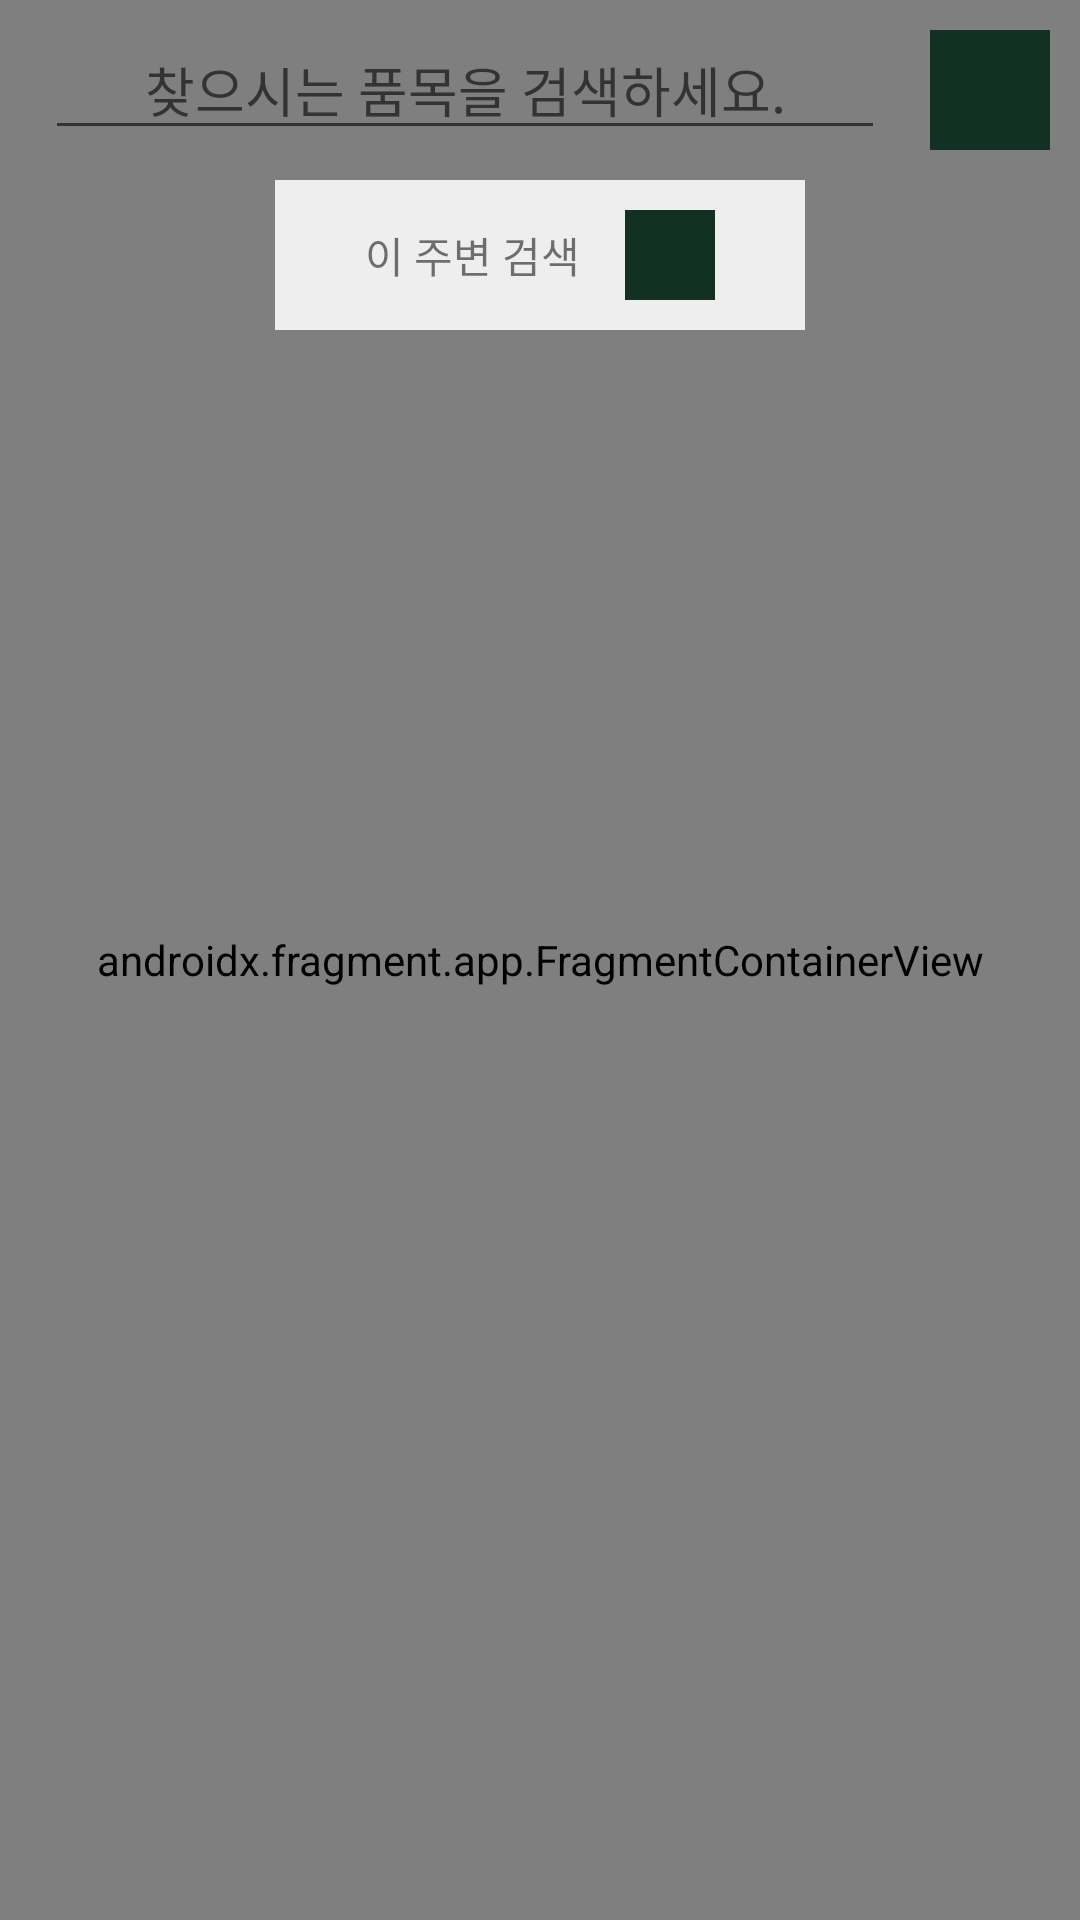

This screen was rendered from an Android layout file. Write that file and the resources it references.
<!-- AndroidManifest.xml: application theme Theme.SeoulDiningTable -->
<!-- res/layout/fragment_map.xml -->
<?xml version="1.0" encoding="utf-8"?>
<androidx.constraintlayout.widget.ConstraintLayout
    xmlns:android="http://schemas.android.com/apk/res/android"
    xmlns:app="http://schemas.android.com/apk/res-auto"
    xmlns:tools="http://schemas.android.com/tools"
    android:layout_width="match_parent"
    android:layout_height="match_parent"
    tools:context=".presenter.map.main.MapFragment">

    <androidx.constraintlayout.widget.ConstraintLayout
        android:visibility="gone"
        android:id="@+id/mapProgressConstraint"
        android:layout_width="0dp"
        android:layout_height="0dp"
        android:background="#33000000"
        app:layout_constraintBottom_toBottomOf="parent"
        app:layout_constraintEnd_toEndOf="parent"
        app:layout_constraintStart_toStartOf="parent"
        app:layout_constraintTop_toTopOf="parent">

        <ProgressBar
            android:layout_width="wrap_content"
            android:layout_height="wrap_content"
            app:layout_constraintBottom_toBottomOf="parent"
            app:layout_constraintEnd_toEndOf="parent"
            app:layout_constraintStart_toStartOf="parent"
            app:layout_constraintTop_toTopOf="parent">
        </ProgressBar>
    </androidx.constraintlayout.widget.ConstraintLayout>

    <androidx.fragment.app.FragmentContainerView
        android:id="@+id/naverMap"
        android:name="com.naver.maps.map.MapFragment"
        android:layout_width="match_parent"
        android:layout_height="match_parent"
        app:layout_constraintBottom_toBottomOf="parent"
        app:layout_constraintEnd_toEndOf="parent"
        app:layout_constraintStart_toStartOf="parent"
        app:layout_constraintTop_toTopOf="parent" />

    <androidx.constraintlayout.widget.ConstraintLayout
        android:id="@+id/constraintLayout2"
        android:layout_width="0dp"
        android:layout_height="wrap_content"
        android:layout_marginTop="10dp"
        app:layout_constraintEnd_toEndOf="parent"
        app:layout_constraintStart_toStartOf="parent"
        app:layout_constraintTop_toTopOf="parent">

        <EditText
            android:layout_width="0dp"
            android:layout_height="40dp"
            android:layout_marginStart="15dp"
            android:layout_marginEnd="15dp"
            android:gravity="center"
            android:hint="@string/map_search_hint"
            app:layout_constraintBottom_toBottomOf="parent"
            app:layout_constraintEnd_toStartOf="@+id/imageView4"
            app:layout_constraintStart_toStartOf="parent"
            app:layout_constraintTop_toTopOf="parent">
        </EditText>


        <ImageView
            android:id="@+id/imageView4"
            android:layout_width="40dp"
            android:layout_height="40dp"
            android:layout_marginEnd="10dp"
            android:background="#123123"
            app:layout_constraintBottom_toBottomOf="parent"
            app:layout_constraintEnd_toEndOf="parent"
            app:layout_constraintTop_toTopOf="parent">
        </ImageView>
    </androidx.constraintlayout.widget.ConstraintLayout>

    <androidx.constraintlayout.widget.ConstraintLayout
        android:id="@+id/searchAroundConstraint"
        android:layout_width="wrap_content"
        android:layout_height="50dp"
        android:layout_marginTop="10dp"
        android:background="#eeeeee"
        app:layout_constraintEnd_toEndOf="parent"
        app:layout_constraintStart_toStartOf="parent"
        app:layout_constraintTop_toBottomOf="@+id/constraintLayout2">

        <TextView
            android:id="@+id/textView11"
            android:layout_width="wrap_content"
            android:layout_height="wrap_content"
            android:layout_marginStart="30dp"
            android:text="@string/map_search_near"
            app:layout_constraintBottom_toBottomOf="@+id/imageView5"
            app:layout_constraintEnd_toStartOf="@+id/imageView5"
            app:layout_constraintHorizontal_bias="0.5"
            app:layout_constraintHorizontal_chainStyle="packed"
            app:layout_constraintStart_toStartOf="parent"
            app:layout_constraintTop_toTopOf="@+id/imageView5">
        </TextView>

        <ImageView
            android:id="@+id/imageView5"
            android:layout_width="30dp"
            android:layout_height="30dp"
            android:layout_marginStart="15dp"
            android:layout_marginEnd="30dp"
            android:background="#123123"
            app:layout_constraintBottom_toBottomOf="parent"
            app:layout_constraintEnd_toEndOf="parent"
            app:layout_constraintHorizontal_bias="0.5"
            app:layout_constraintStart_toEndOf="@+id/textView11"
            app:layout_constraintTop_toTopOf="parent">
        </ImageView>
    </androidx.constraintlayout.widget.ConstraintLayout>
</androidx.constraintlayout.widget.ConstraintLayout>
<!-- resources referenced by this layout -->
<resources>
  <string name="map_search_hint">찾으시는 품목을 검색하세요.</string>
  <string name="map_search_near">이 주변 검색</string>
  <style name="Theme.SeoulDiningTable" parent="Theme.MaterialComponents.DayNight.DarkActionBar">
          
          <item name="colorPrimary">@color/purple_500</item>
          <item name="colorPrimaryVariant">@color/purple_700</item>
          <item name="colorOnPrimary">@color/white</item>
          
          <item name="colorSecondary">@color/teal_200</item>
          <item name="colorSecondaryVariant">@color/teal_700</item>
          <item name="colorOnSecondary">@color/black</item>
          
          <item name="android:statusBarColor">?attr/colorPrimaryVariant</item>
          
          <item name="windowNoTitle">true</item>
  
          
          <item name="android:windowSplashScreenAnimatedIcon" tools:targetApi="S">@android:color/transparent</item>
  
          
          <item name="android:windowTranslucentStatus">true</item>
          <item name="android:windowTranslucentNavigation">true</item>
      </style>
  <color name="purple_500">#FF6200EE</color>
  <color name="purple_700">#FF3700B3</color>
  <color name="white">#FFFFFFFF</color>
  <color name="teal_200">#FF03DAC5</color>
  <color name="teal_700">#FF018786</color>
  <color name="black">#FF000000</color>
</resources>
